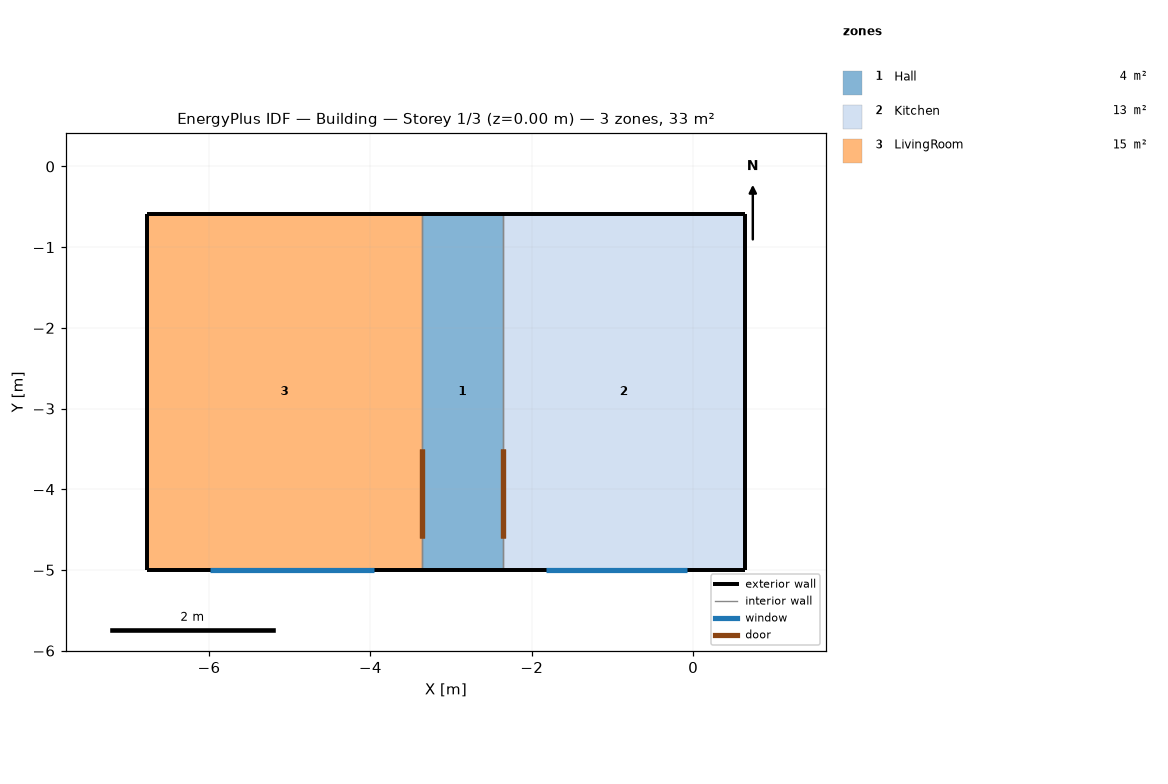
=== STOREY PLAN SPEC (per zone: floor XY polygon, exterior-wall plan segments, windows/doors) ===
zone 1: Hall  (4.4 m²)
  floor: (-2.36, -5.00) (-3.36, -5.00) (-3.36, -0.59) (-2.36, -0.59)
  exterior wall: (-3.36, -5.00) – (-2.36, -5.00)  [1.0 m]
  exterior wall: (-2.36, -0.59) – (-3.36, -0.59)  [1.0 m]
  interior walls: 2
zone 2: Kitchen  (13.3 m²)
  floor: (0.64, -5.00) (-2.36, -5.00) (-2.36, -0.59) (0.64, -0.59)
  exterior wall: (-2.36, -5.00) – (0.64, -5.00)  [3.0 m]
    window: (-1.83, -5.00) – (-0.08, -5.00)  [2.5 m²]
  exterior wall: (0.64, -5.00) – (0.64, -0.59)  [4.4 m]
  exterior wall: (0.64, -0.59) – (-2.36, -0.59)  [3.0 m]
  interior walls: 1
zone 3: LivingRoom  (15.1 m²)
  floor: (-3.36, -5.00) (-6.77, -5.00) (-6.77, -0.59) (-3.36, -0.59)
  exterior wall: (-6.77, -5.00) – (-3.36, -5.00)  [3.4 m]
    window: (-5.99, -5.00) – (-3.95, -5.00)  [2.9 m²]
  exterior wall: (-3.36, -0.59) – (-6.77, -0.59)  [3.4 m]
  exterior wall: (-6.77, -0.59) – (-6.77, -5.00)  [4.4 m]
  interior walls: 1

=== DERIVED (storey summary) ===
Building: Building
Storey: 1 of 3  (floor level z = 0.00 m)
Storey gross floor area: 32.7 m²
Zones on this storey: 3
  - Hall: floor 4.4 m²; exterior wall 2.0 m (7.0 m²); WWR 0.0%
  - Kitchen: floor 13.3 m²; exterior wall 10.4 m (36.5 m²); 1 window(s) 2.5 m²; WWR 6.8%
  - LivingRoom: floor 15.1 m²; exterior wall 11.2 m (39.3 m²); 1 window(s) 2.9 m²; WWR 7.3%
Zone adjacency (shared interzone walls):
  - Hall ↔ Kitchen
  - Hall ↔ LivingRoom